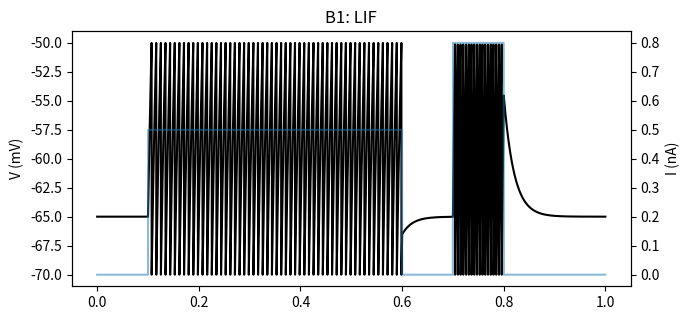
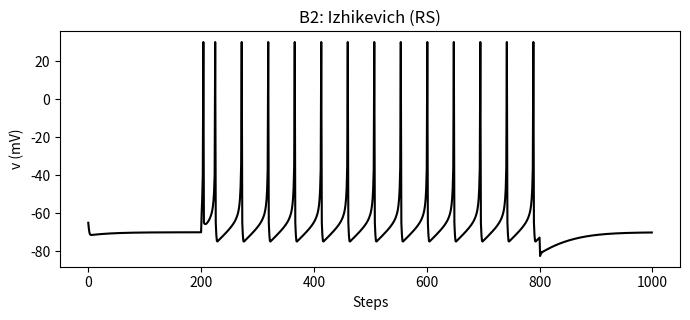

Reproduce these figures in Python, in order. (Note: this script raises an exception after producing the figures.)

# Lightweight install
!pip -q install numpy matplotlib --upgrade >/dev/null 2>&1

# Try NEURON if available (for B3 and Appendix cells)
try:
    import google
    IN_COLAB = True
except Exception:
    IN_COLAB = False

try:
    if IN_COLAB:
        import neuron
    else:
        import neuron
    HAVE_NEURON = True
except Exception:
    # attempt install in Colab only
    HAVE_NEURON = False
    if IN_COLAB:
        try:
            !pip -q install neuron==8.2.4 >/dev/null 2>&1
            import neuron
            HAVE_NEURON = True
        except Exception:
            HAVE_NEURON = False

import numpy as np
import matplotlib.pyplot as plt
print({'IN_COLAB':IN_COLAB, 'HAVE_NEURON':HAVE_NEURON})



import numpy as np, matplotlib.pyplot as plt
V_rest=-65; V_th=-50; V_reset=-70; R=100.0; tau=20e-3
T=1.0; dt=1e-4; t=np.arange(0,T,dt)
I=np.zeros_like(t); I[(t>0.1)&(t<0.6)]=0.5; I[(t>0.7)&(t<0.8)]=0.8
V=np.ones_like(t)*V_rest; spikes=[]
for k in range(1,len(t)):
    dV = (-(V[k-1]-V_rest) + R*I[k-1])*(dt/tau)
    V[k] = V[k-1] + dV
    if V[k]>=V_th:
        spikes.append(t[k]); V[k]=V_reset
plt.figure(figsize=(7,3.3))
plt.plot(t,V,'k'); plt.ylabel('V (mV)'); plt.title('B1: LIF')
plt.twinx(); plt.plot(t,I,'C0',alpha=0.5); plt.ylabel('I (nA)')
plt.xlabel('Time (s)'); plt.tight_layout(); plt.show()
print('Spikes:', len(spikes))



import numpy as np, matplotlib.pyplot as plt
# Regular spiking parameters
a,b,c,d = 0.02,0.2,-65,8
T=1000; I=np.zeros(T); I[200:800]=10
v=-65*np.ones(T); u=b*v
for k in range(1,T):
    dv = 0.04*v[k-1]**2 + 5*v[k-1] + 140 - u[k-1] + I[k-1]
    du = a*(b*v[k-1]-u[k-1])
    v[k] = v[k-1] + 0.5*dv; u[k] = u[k-1] + 0.5*du
    v[k] = v[k] + 0.5*dv;   u[k] = u[k] + 0.5*du
    if v[k]>=30:
        v[k-1]=30; v[k]=c; u[k]+=d
plt.figure(figsize=(7,3.3)); plt.plot(v,'k')
plt.title('B2: Izhikevich (RS)'); plt.xlabel('Steps'); plt.ylabel('v (mV)'); plt.tight_layout(); plt.show()



try:
    from neuron import h
    soma=h.Section(name='soma'); soma.L=soma.diam=12.6157; soma.insert('hh')
    stim=h.IClamp(soma(0.5)); stim.delay=100; stim.dur=500; stim.amp=0.1
    v=h.Vector().record(soma(0.5)._ref_v); t=h.Vector().record(h._ref_t)
    h.finitialize(-65); h.continuerun(800)
    import numpy as np, matplotlib.pyplot as plt
    plt.figure(figsize=(7,3.3)); plt.plot(np.array(t),np.array(v))
    plt.title('B3: HH current clamp'); plt.xlabel('ms'); plt.ylabel('mV'); plt.tight_layout(); plt.show()
except Exception as e:
    print('NEURON not available; skip HH demo')



import io, csv, numpy as np, matplotlib.pyplot as plt
from google.colab import files
uploaded = files.upload(); name=list(uploaded.keys())[0]
raw=uploaded[name].decode('utf-8'); rows=[r for r in csv.reader(io.StringIO(raw)) if len(r)>0]
try:
    _=[float(x) for x in rows[0]]; header=None
except Exception:
    header=rows[0]; rows=rows[1:]
import numpy as np
A=np.array([[float(x) for x in r[:2]] if len(r)>=2 else [np.nan,float(r[0])] for r in rows])
if np.isnan(A[:,0]).all():
    dt_ms=10.0; t_ms=np.arange(len(A))*dt_ms; accel=A[:,1]
else:
    t_ms=A[:,0]; accel=A[:,1]
baseline=np.percentile(accel,10); k=0.02
I = k*(accel-baseline); I[I<0]=0
plt.figure(figsize=(7,3)); plt.plot(t_ms,accel,'gray'); plt.title('accel (a.u.)'); plt.tight_layout(); plt.show()
plt.figure(figsize=(7,3)); plt.plot(t_ms,I,'C0'); plt.title('mapped I (nA)'); plt.tight_layout(); plt.show()



try:
    from neuron import h
    import numpy as np, matplotlib.pyplot as plt
    t=[]
    for v0 in [-75,-65,-55]:
        h.finitialize(v0); h.continuerun(40)
        t.append(v0)
    print('Vm baseline depends on leak reversal & setup; this cell is a placeholder context note.')
except Exception:
    print('Requires NEURON: concept note only in this environment')



try:
    from neuron import h
    soma=h.Section(name='somaB'); soma.L=soma.diam=20; soma.Ra=100; soma.insert('hh'); soma.insert('pas'); soma.g_pas=0.0002; soma.e_pas=-65
    stim=h.IClamp(soma(0.5)); stim.delay=5; stim.dur=50
    import numpy as np, matplotlib.pyplot as plt
    for A in [-0.05,0.05,0.10,0.15]:
        stim.amp=A
        v=h.Vector().record(soma(0.5)._ref_v); t=h.Vector().record(h._ref_t)
        h.finitialize(-65); h.continuerun(70)
        plt.figure(figsize=(7,3)); plt.plot(t,v,'k'); plt.title(f'B‑A.2: I‑clamp amp={A} nA'); plt.xlabel('ms'); plt.ylabel('mV'); plt.tight_layout(); plt.show()
except Exception:
    print('NEURON not available; skipping plots')



try:
    from neuron import h
    soma=h.Section(name='somaC'); soma.L=soma.diam=20; soma.insert('hh');
    vcl=h.VClamp(soma(0.5)); vcl.dur[0]=10; vcl.amp[0]=-80; vcl.dur[1]=20; vcl.amp[1]=-20; vcl.dur[2]=20; vcl.amp[2]=40
    i=h.Vector().record(vcl._ref_i); v=h.Vector().record(soma(0.5)._ref_v); t=h.Vector().record(h._ref_t)
    h.finitialize(-65); h.continuerun(50)
    import numpy as np, matplotlib.pyplot as plt
    plt.figure(figsize=(7,4));
    plt.subplot(2,1,1); plt.plot(t,v,'k'); plt.ylabel('V (mV)'); plt.title('B‑A.3 Voltage clamp protocol')
    plt.subplot(2,1,2); plt.plot(t,i,'C1'); plt.xlabel('ms'); plt.ylabel('I (nA)'); plt.tight_layout(); plt.show()
except Exception:
    print('NEURON not available; skipping VC')



try:
    from neuron import h
    soma=h.Section(name='somaR'); soma.L=soma.diam=20; soma.Ra=100; soma.insert('pas'); soma.g_pas=0.0002; soma.e_pas=-65
    stim=h.IClamp(soma(0.5)); stim.amp=-0.03; stim.delay=5; stim.dur=30
    v=h.Vector().record(soma(0.5)._ref_v); t=h.Vector().record(h._ref_t)
    h.finitialize(-65); h.continuerun(50)
    import numpy as np
    tnp=np.array(t); vnp=np.array(v)
    ss=(tnp>33)&(tnp<38); dV=vnp[ss].mean()-(-65)
    Rin_MOhm=abs(dV)/abs(stim.amp)
    v0=-65; vss=-65+dV; target=v0+0.632*(vss-v0)
    idx=np.where(vnp>=target)[0]
    tau_est=(tnp[idx[0]]-5) if len(idx)>0 else float('nan')
    print(f'R_in ≈ {Rin_MOhm:.1f} MΩ; τ ≈ {tau_est:.2f} ms')
except Exception:
    print('NEURON not available')



try:
    from neuron import h
    import numpy as np, matplotlib.pyplot as plt
    soma=h.Section(name='somaIV'); soma.L=soma.diam=20; soma.insert('hh')
    steps=[-90,-70,-50,-30,-10,10,30,50]; I_ss=[]
    for Vc in steps:
        vcl=h.VClamp(soma(0.5)); vcl.dur[0]=5; vcl.amp[0]=-80; vcl.dur[1]=30; vcl.amp[1]=Vc; vcl.dur[2]=5; vcl.amp[2]=-80
        i=h.Vector().record(vcl._ref_i); t=h.Vector().record(h._ref_t)
        h.finitialize(-65); h.continuerun(40)
        tnp=np.array(t); inp=np.array(i)
        idx=(tnp>=30)&(tnp<=34); I_ss.append(inp[idx].mean())
    plt.figure(figsize=(5,3.8)); plt.plot(steps,I_ss,'o-'); plt.axhline(0,color='k',lw=1)
    plt.xlabel('Cmd V (mV)'); plt.ylabel('Steady I (nA)'); plt.title('B‑A.5 I–V'); plt.tight_layout(); plt.show()
except Exception:
    print('NEURON not available')



try:
    from neuron import h
    import numpy as np, matplotlib.pyplot as plt
    soma=h.Section(name='somaRheo'); soma.L=soma.diam=20; soma.insert('hh')
    amps=[0.02,0.04,0.06,0.08,0.10,0.12]
    stim=h.IClamp(soma(0.5)); stim.delay=5; stim.dur=100
    for A in amps:
        stim.amp=A; v=h.Vector().record(soma(0.5)._ref_v); t=h.Vector().record(h._ref_t)
        h.finitialize(-65); h.continuerun(120)
        plt.figure(figsize=(6,2.3)); plt.plot(t,v,'k'); plt.title(f'B‑A.6: Staircase A={A} nA'); plt.tight_layout(); plt.show()
    # paired pulses
    stim1=h.IClamp(soma(0.5)); stim1.dur=2; stim1.amp=0.2
    stim2=h.IClamp(soma(0.5)); stim2.dur=2; stim2.amp=0.2
    for isi in [2,4,6,8,10,12]:
        stim1.delay=5; stim2.delay=5+isi
        v=h.Vector().record(soma(0.5)._ref_v); t=h.Vector().record(h._ref_t)
        h.finitialize(-65); h.continuerun(25)
        plt.figure(figsize=(6,2.3)); plt.plot(t,v,'k'); plt.title(f'B‑A.6: ISI={isi} ms'); plt.tight_layout(); plt.show()
except Exception:
    print('NEURON not available')
